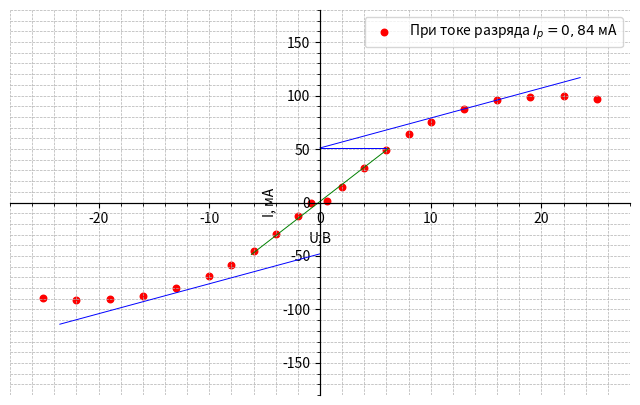

Recreate this plot in Python.
import numpy as np
import matplotlib.pyplot as plt
from scipy.optimize import curve_fit 




# for important settings
max_x = -1e9
max_y = -1e9
min_x = 1e9
min_y = 1e9

# x = N
# y = T

#x
N_1 = np.array(list(map(float, '''
25
22
19
16
13
10
8
6
4
2
0,66
-0,8
-2
-4
-6
-8
-10
-13
-16
-19
-22
-25





'''.replace(',', '.').split())))

#y
T_1 = np.array(list(map(float, '''
97,03
99,14
98,88
95,90
87,80
75,35
63,65
49,05
32,53
14,40
1,30
-0,68
-12,63
-29,62
-45,53
-58,14
-68,87
-80,17
-87,42
-90,22
-91,12
-89,10




	



'''.replace(',', '.').split())))

N_2=np.array(list(map(float,'''



'''.replace(',', '.').split())))

T_2=np.array(list(map(float,'''



'''.replace(',', '.').split())))





plt.figure(figsize=(8, 5), dpi=100)
plt.ylabel("I, мА")
plt.xlabel("U,В")
plt.grid(True, linestyle="--")
plt.axis([-28, +28, -180, 180])

dots1 = np.array([0, 23.5])
dots2 = np.array([-23.5, 0])
dots3 = np.array([-6.2, 6.2])
dots4 = np.array([0, 6])

k1=2.8
b1=51

k2=2.8
b2=-48

k3=8
b3=1


plt.gca().spines[:].set_position('center')


plt.plot(dots1, k1* dots1 + b1, "-b", linewidth=0.7 )
plt.plot(dots2, k2 * dots2 + b2, "-b", linewidth=0.7 )
plt.plot(dots3, k3 * dots3 + b3, "-g", linewidth=0.7 )
plt.plot(dots4, 0*dots4+b1, "-b", linewidth=0.7 )

plt.scatter(N_1, T_1, color="red", s=22, label="При токе разряда $I_p = 0,84$ мА")
#plt.plot(N_2, T_2, "+b",  ms=10,label="Значения при уменьшении тока" )

plt.minorticks_on()
plt.grid(which='both', linestyle='--', linewidth=0.5)


plt.legend()
plt.show()
